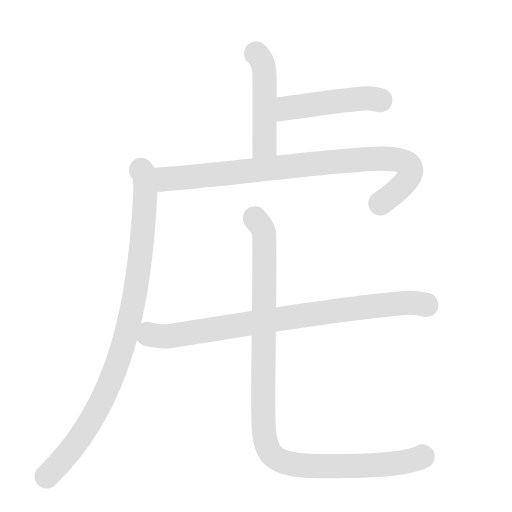
t = 0.00 s
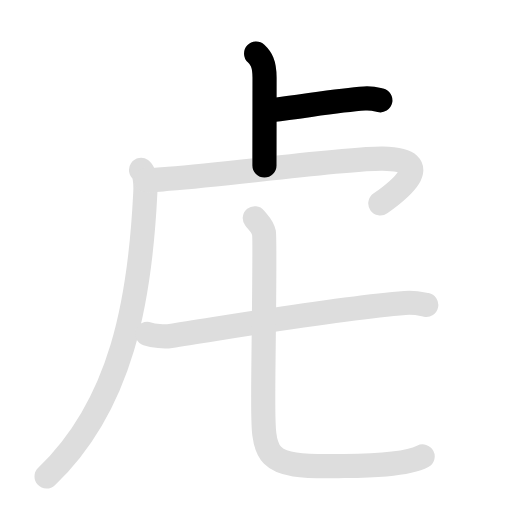
t = 1.60 s
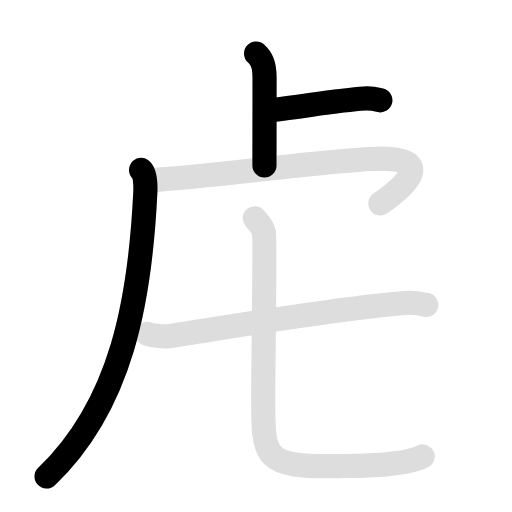
t = 3.35 s
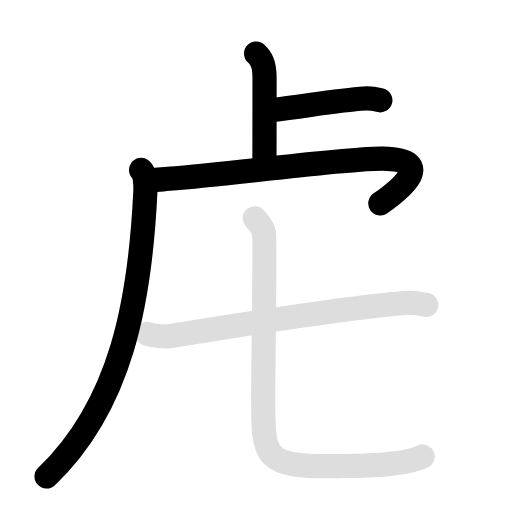
t = 4.85 s
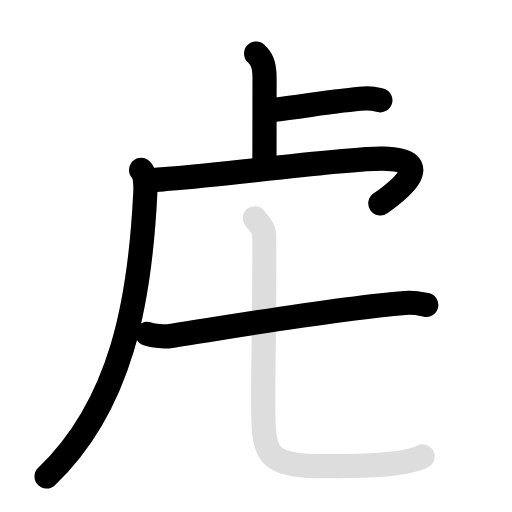
t = 6.40 s
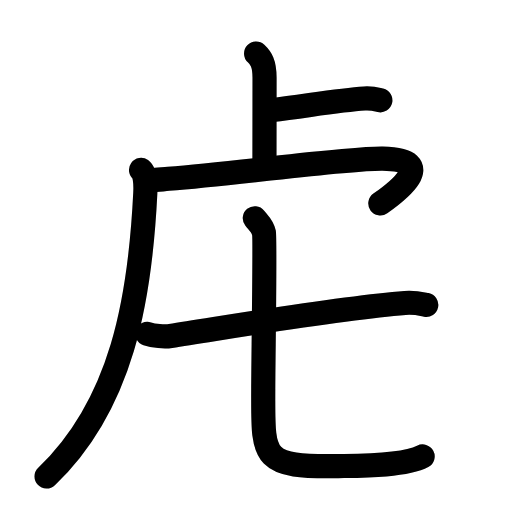
t = 8.20 s

The animated SVG that drew these frames (rendered in a browser with its animation timeline set to each time). Animation: 12 SMIL elements (animate=7,set=5); one cycle of 8.20 s, repeats indefinitely.

<svg id="kvg-0864d-HzFstLeRi" class="kanjivg" viewBox="0 0 106 106" width="106" height="106" xmlns="http://www.w3.org/2000/svg" xmlns:xlink="http://www.w3.org/1999/xlink" xml:space="preserve" version="1.1" baseProfile="full"><defs><style type="text/css">path.black{fill:none;stroke:black;stroke-width:5;stroke-linecap:round;stroke-linejoin:round;}path.grey{fill:none;stroke:#ddd;stroke-width:5;stroke-linecap:round;stroke-linejoin:round;}path.stroke{fill:none;stroke:black;stroke-width:5;stroke-linecap:round;stroke-linejoin:round;}text{font-size:16px;font-family:Segoe UI Symbol,Cambria Math,DejaVu Sans,Symbola,Quivira,STIX,Code2000;-webkit-touch-callout:none;cursor:pointer;-webkit-user-select:none;-khtml-user-select:none;-moz-user-select:none;-ms-user-select:none;user-select: none;}text:hover{color:#777;}#reset{font-weight:bold;}</style><marker id="markerStart" markerWidth="8" markerHeight="8" style="overflow:visible;"><circle cx="0" cy="0" r="1.5" style="stroke:none;fill:red;fill-opacity:0.5;"/></marker><marker id="markerEnd" style="overflow:visible;"><circle cx="0" cy="0" r="0.8" style="stroke:none;fill:blue;fill-opacity:0.5;"><animate attributeName="opacity" from="1" to="0" dur="3s" repeatCount="indefinite" /></circle></marker></defs><path d="M56.35,22.77C63,22,70,20.75,75.46,20.39c1.56-0.1,2.5,0.18,3.29,0.37" class="grey" /><path d="M53.02,11.08C54,12,54.77,13.07,54.77,16.1c0,5.9-0.02,13.19-0.02,18.15" class="grey" /><path d="M29.2,35.18c0.8,0.57,0.99,2.73,0.88,4.82C29,62,25.25,83.75,9.64,98.65" class="grey" /><path d="M30.24,37.24c1.16,0.19,2.75-0.06,4.64-0.22c15.62-1.27,36.87-4.27,44.31-4.18c12.07,0.14,2.55,7.16-0.45,9.28" class="grey" /><path d="M30.5,69.13c1.26,0.42,3.58,0.61,4.82,0.42c12.37-1.89,34.93-5.8,48.53-6.83c2.09-0.16,3.35,0.2,4.4,0.41" class="grey" /><path d="M52.75,45.18c0.81,1,1.63,1.67,1.9,3.01c0.27,1.34-0.15,27.31-0.15,32.31c0,14.25-0.75,16.25,15.5,16c4.36-0.07,13.75,0,17.5-2" class="grey" /><path d="M56.35,22.77C63,22,70,20.75,75.46,20.39c1.56-0.1,2.5,0.18,3.29,0.37" class="stroke" stroke-dasharray="150"><animate attributeName="stroke-dashoffset" from="150" to="0" dur="1.8s" begin="0.0s" fill="freeze" /></path><path d="M53.02,11.08C54,12,54.77,13.07,54.77,16.1c0,5.9-0.02,13.19-0.02,18.15" class="stroke" stroke-dasharray="150"><set attributeName="opacity" to="0" dur="1.0s" /><animate attributeName="stroke-dashoffset" from="150" to="0" dur="1.8s" begin="1.0s" fill="freeze" /></path><path d="M29.2,35.18c0.8,0.57,0.99,2.73,0.88,4.82C29,62,25.25,83.75,9.64,98.65" class="stroke" stroke-dasharray="150"><set attributeName="opacity" to="0" dur="2.0s" /><animate attributeName="stroke-dashoffset" from="150" to="0" dur="1.8s" begin="2.0s" fill="freeze" /></path><path d="M30.24,37.24c1.16,0.19,2.75-0.06,4.64-0.22c15.62-1.27,36.87-4.27,44.31-4.18c12.07,0.14,2.55,7.16-0.45,9.28" class="stroke" stroke-dasharray="150"><set attributeName="opacity" to="0" dur="3.5s" /><animate attributeName="stroke-dashoffset" from="150" to="0" dur="1.8s" begin="3.5s" fill="freeze" /></path><path d="M30.5,69.13c1.26,0.42,3.58,0.61,4.82,0.42c12.37-1.89,34.93-5.8,48.53-6.83c2.09-0.16,3.35,0.2,4.4,0.41" class="stroke" stroke-dasharray="150"><set attributeName="opacity" to="0" dur="5.0s" /><animate attributeName="stroke-dashoffset" from="150" to="0" dur="1.8s" begin="5.0s" fill="freeze" /></path><path d="M52.75,45.18c0.81,1,1.63,1.67,1.9,3.01c0.27,1.34-0.15,27.31-0.15,32.31c0,14.25-0.75,16.25,15.5,16c4.36-0.07,13.75,0,17.5-2" class="stroke" stroke-dasharray="150"><set attributeName="opacity" to="0" dur="6.4s" /><animate attributeName="stroke-dashoffset" from="150" to="0" dur="1.8s" begin="6.4s" fill="freeze" /></path></svg>
